Photos from the image-classification dataset "TrainAI" in the GitHub repository phuochoa6724-lgtm/Driver-Drowsiness. Its 4 classes are: down, front, left, right.

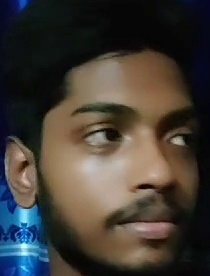
Label: right

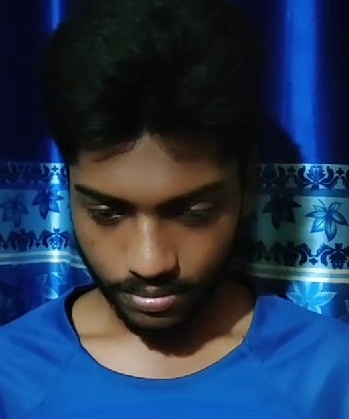
Label: down

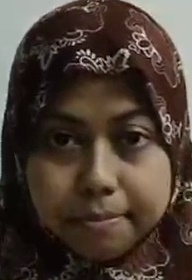
Label: front

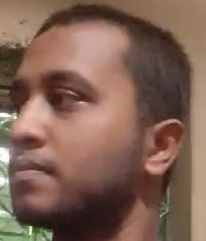
Label: left

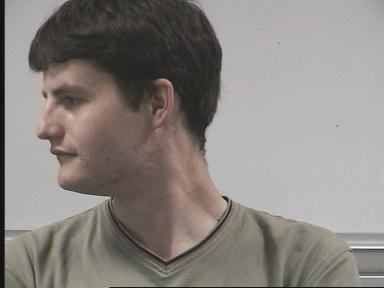
Label: left

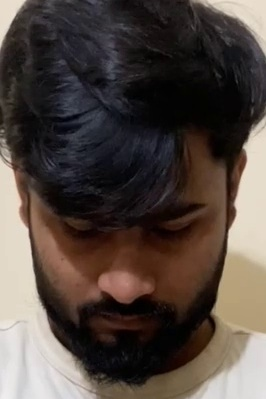
Label: down
